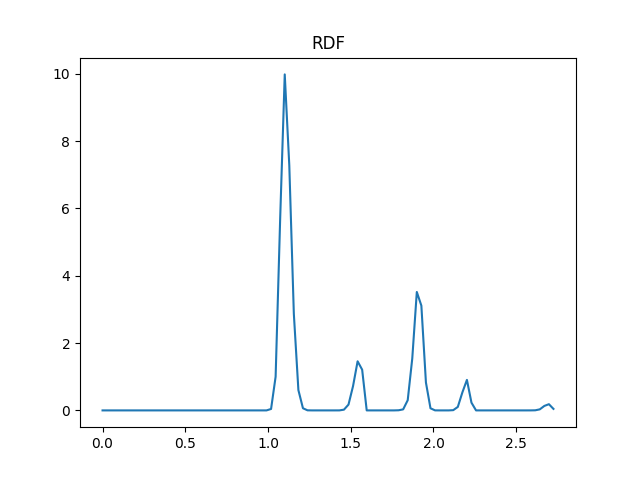

Data behind this chart, as committed beside it:
0.0000, 0.0
0.0275, 0.0
0.0551, 0.0
0.0826, 0.0
0.1101, 0.0
0.1376, 0.0
0.1652, 0.0
0.1927, 0.0
0.2202, 0.0
0.2477, 0.0
0.2753, 0.0
0.3028, 0.0
0.3303, 0.0
0.3578, 0.0
0.3854, 0.0
0.4129, 0.0
0.4404, 0.0
0.4679, 0.0
0.4955, 0.0
0.5230, 0.0
0.5505, 0.0
0.5781, 0.0
0.6056, 0.0
0.6331, 0.0
0.6606, 0.0
0.6882, 0.0
0.7157, 0.0
0.7432, 0.0
0.7707, 0.0
0.7983, 0.0
0.8258, 0.0
0.8533, 0.0
0.8808, 0.0
0.9084, 0.0
0.9359, 0.0
0.9634, 0.0
0.9909, 0.0
1.018, 0.04253
1.046, 1.001
1.073, 5.699
1.101, 9.978
1.129, 7.277
1.156, 2.869
1.184, 0.6033
1.211, 0.06379
1.239, 0.002323
1.266, 0.0
1.294, 0.0
1.321, 0.0
1.349, 0.0
1.376, 0.0
1.404, 0.0
1.431, 0.0004259
1.459, 0.02193
1.486, 0.1723
1.514, 0.7219
1.542, 1.458
1.569, 1.209
1.597, 0.0
1.624, 0.0
1.652, 0.0
... 39 more rows
